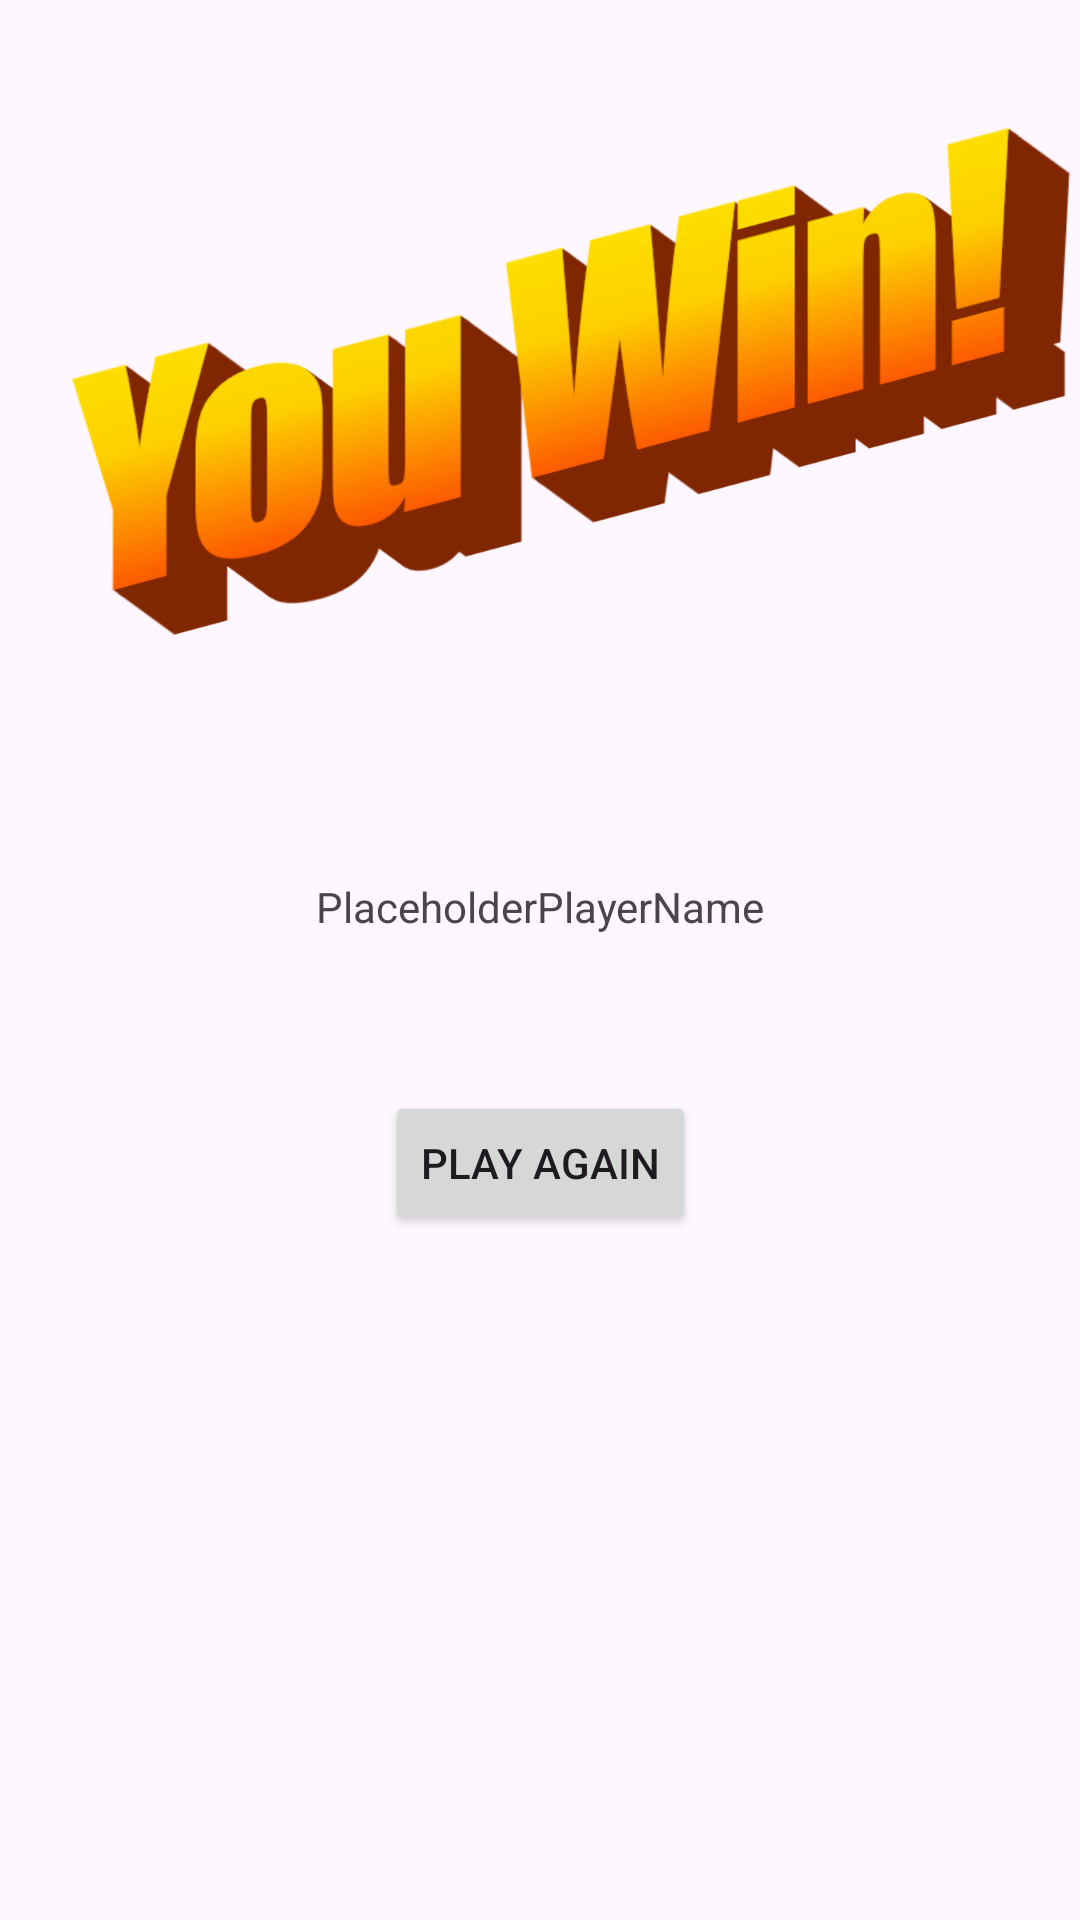

Here is an Android app screen rendered from its layout file. Give the layout XML and the strings, colors and styles it references.
<!-- AndroidManifest.xml: application theme Theme.Team5Risk -->
<!-- res/layout/activity_post_game.xml -->
<?xml version="1.0" encoding="utf-8"?>
<androidx.constraintlayout.widget.ConstraintLayout xmlns:android="http://schemas.android.com/apk/res/android"
    xmlns:app="http://schemas.android.com/apk/res-auto"
    xmlns:tools="http://schemas.android.com/tools"
    android:layout_width="match_parent"
    android:layout_height="match_parent"
    tools:context=".PostGameActivity">

    <ImageView
        android:id="@+id/imageView"
        android:layout_width="0dp"
        android:layout_height="0dp"
        android:contentDescription="@string/you_win"
        app:layout_constraintBottom_toTopOf="@+id/guideline"
        app:layout_constraintEnd_toEndOf="parent"
        app:layout_constraintHorizontal_bias="0.0"
        app:layout_constraintStart_toStartOf="parent"
        app:layout_constraintTop_toTopOf="parent"
        app:layout_constraintVertical_bias="0.0"
        app:srcCompat="@drawable/youwin" />

    <androidx.constraintlayout.widget.Guideline
        android:id="@+id/guideline"
        android:layout_width="wrap_content"
        android:layout_height="wrap_content"
        android:orientation="horizontal"
        app:layout_constraintGuide_percent="0.40" />

    <TextView
        android:id="@+id/winnerName"
        android:layout_width="wrap_content"
        android:layout_height="wrap_content"
        android:text="@string/placeholderplayername"
        app:layout_constraintBottom_toBottomOf="parent"
        app:layout_constraintEnd_toEndOf="parent"
        app:layout_constraintStart_toStartOf="parent"
        app:layout_constraintTop_toBottomOf="@+id/imageView"
        app:layout_constraintVertical_bias="0.1" />

    <Button
        android:id="@+id/playAgainButton"
        android:layout_width="wrap_content"
        android:layout_height="wrap_content"
        android:layout_marginTop="52dp"
        android:text="@string/play_again"
        app:layout_constraintEnd_toEndOf="parent"
        app:layout_constraintHorizontal_bias="0.5"
        app:layout_constraintStart_toStartOf="parent"
        app:layout_constraintTop_toBottomOf="@+id/winnerName" />

</androidx.constraintlayout.widget.ConstraintLayout>
<!-- resources referenced by this layout -->
<resources>
  <!-- drawable youwin: png bitmap (drawable, 174763 bytes) -->
  <string name="placeholderplayername">PlaceholderPlayerName</string>
  <string name="play_again">Play Again</string>
  <string name="you_win">You Win</string>
  <style name="Theme.Team5Risk" parent="Base.Theme.Team5Risk" />
  <style name="Base.Theme.Team5Risk" parent="Theme.Material3.DayNight.NoActionBar">
          
          
      </style>
</resources>
